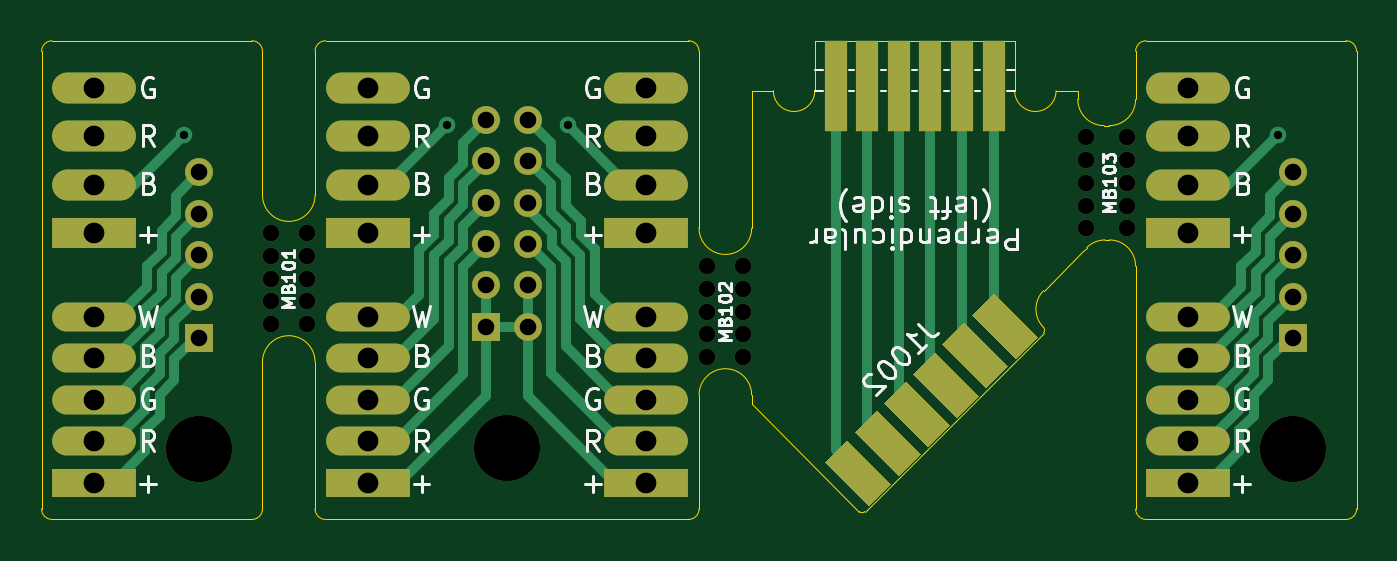
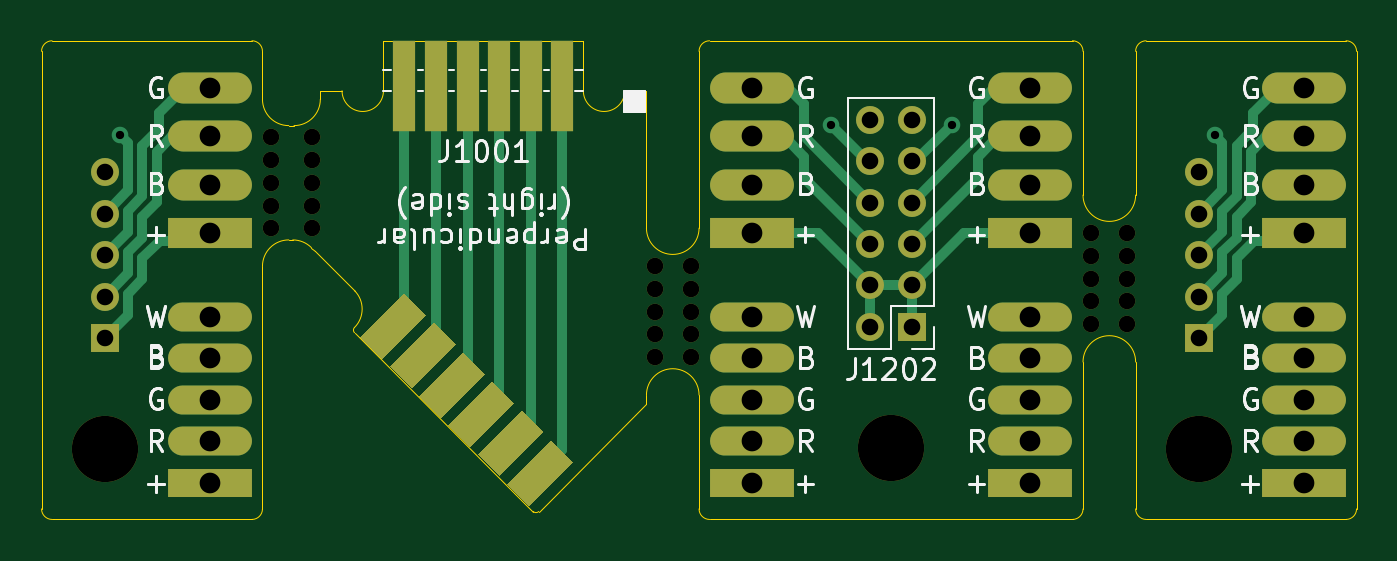
Circuit board: 11 layer files. Board 63.5 x 23.1 mm.
- bottom_copper: Subboards-B_Cu.gbl (9036 bytes)
- bottom_mask: Subboards-B_Mask.gbs (4204 bytes)
- paste: Subboards-B_Paste.gbp (546 bytes)
- bottom_silk: Subboards-B_SilkS.gbo (30291 bytes)
- outline: Subboards-Edge_Cuts.gm1 (4451 bytes)
- top_copper: Subboards-F_Cu.gtl (12856 bytes)
- top_mask: Subboards-F_Mask.gts (4204 bytes)
- paste: Subboards-F_Paste.gtp (546 bytes)
- top_silk: Subboards-F_SilkS.gto (28374 bytes)
- drill: Subboards-NPTH.drl (917 bytes)
- drill: Subboards-PTH.drl (1404 bytes)

=== bottom_copper: Subboards-B_Cu.gbl (9036 bytes, source omitted) ===
=== bottom_mask: Subboards-B_Mask.gbs ===
G04 #@! TF.GenerationSoftware,KiCad,Pcbnew,5.1.12-84ad8e8a86~92~ubuntu16.04.1*
G04 #@! TF.CreationDate,2022-12-06T17:39:37+01:00*
G04 #@! TF.ProjectId,Subboards,53756262-6f61-4726-9473-2e6b69636164,rev?*
G04 #@! TF.SameCoordinates,Original*
G04 #@! TF.FileFunction,Soldermask,Bot*
G04 #@! TF.FilePolarity,Negative*
%FSLAX46Y46*%
G04 Gerber Fmt 4.6, Leading zero omitted, Abs format (unit mm)*
G04 Created by KiCad (PCBNEW 5.1.12-84ad8e8a86~92~ubuntu16.04.1) date 2022-12-06 17:39:37*
%MOMM*%
%LPD*%
G01*
G04 APERTURE LIST*
%ADD10C,0.100000*%
%ADD11O,4.050000X1.500000*%
%ADD12R,4.050000X1.500000*%
%ADD13O,4.050000X1.400000*%
%ADD14R,4.050000X1.400000*%
%ADD15R,1.350000X1.350000*%
%ADD16O,1.350000X1.350000*%
%ADD17R,1.070000X4.413000*%
%ADD18C,3.200000*%
%ADD19C,0.800000*%
G04 APERTURE END LIST*
D10*
G36*
X137128398Y-71664802D02*
G01*
X136067738Y-72725462D01*
X133946418Y-70604142D01*
X135007078Y-69543482D01*
X137128398Y-71664802D01*
G37*
G36*
X135714184Y-73079016D02*
G01*
X134653524Y-74139676D01*
X132532204Y-72018356D01*
X133592864Y-70957696D01*
X135714184Y-73079016D01*
G37*
G36*
X134299971Y-74493229D02*
G01*
X133239311Y-75553889D01*
X131117991Y-73432569D01*
X132178651Y-72371909D01*
X134299971Y-74493229D01*
G37*
G36*
X132885757Y-75907443D02*
G01*
X131825097Y-76968103D01*
X129703777Y-74846783D01*
X130764437Y-73786123D01*
X132885757Y-75907443D01*
G37*
G36*
X131471543Y-77321656D02*
G01*
X130410883Y-78382316D01*
X128289563Y-76260996D01*
X129350223Y-75200336D01*
X131471543Y-77321656D01*
G37*
G36*
X130057330Y-78735870D02*
G01*
X128996670Y-79796530D01*
X126875350Y-77675210D01*
X127936010Y-76614550D01*
X130057330Y-78735870D01*
G37*
D11*
X91567000Y-59639200D03*
X91567000Y-61969200D03*
X91567000Y-64309200D03*
D12*
X91567000Y-66639200D03*
D11*
X104775000Y-59639200D03*
X104775000Y-61969200D03*
X104775000Y-64309200D03*
D12*
X104775000Y-66639200D03*
D11*
X144399000Y-59639200D03*
X144399000Y-61969200D03*
X144399000Y-64309200D03*
D12*
X144399000Y-66639200D03*
D11*
X118237000Y-59639200D03*
X118237000Y-61969200D03*
X118237000Y-64309200D03*
D12*
X118237000Y-66639200D03*
D13*
X118237000Y-70689200D03*
X118237000Y-72689200D03*
X118237000Y-74689200D03*
X118237000Y-76689200D03*
D14*
X118237000Y-78689200D03*
D13*
X104775000Y-72689200D03*
X104775000Y-76689200D03*
X104775000Y-74689200D03*
D14*
X104775000Y-78689200D03*
D13*
X104775000Y-70689200D03*
D15*
X110506000Y-71163200D03*
D16*
X112506000Y-71163200D03*
X110506000Y-69163200D03*
X112506000Y-69163200D03*
X110506000Y-67163200D03*
X112506000Y-67163200D03*
X110506000Y-65163200D03*
X112506000Y-65163200D03*
X110506000Y-63163200D03*
X112506000Y-63163200D03*
X110506000Y-61163200D03*
X112506000Y-61163200D03*
D13*
X91567000Y-72689200D03*
X91567000Y-76689200D03*
X91567000Y-74689200D03*
D14*
X91567000Y-78689200D03*
D13*
X91567000Y-70689200D03*
D15*
X149479000Y-71703200D03*
D16*
X149479000Y-69703200D03*
X149479000Y-67703200D03*
X149479000Y-65703200D03*
X149479000Y-63703200D03*
D17*
X135001000Y-59559700D03*
X133477000Y-59559700D03*
X131953000Y-59559700D03*
X130429000Y-59559700D03*
X128905000Y-59559700D03*
X127381000Y-59559700D03*
D18*
X96647000Y-77083200D03*
X111506000Y-77038200D03*
D13*
X144399000Y-72689200D03*
X144399000Y-76689200D03*
X144399000Y-74689200D03*
D14*
X144399000Y-78689200D03*
D13*
X144399000Y-70689200D03*
D18*
X149479000Y-77083200D03*
D15*
X96647000Y-71703200D03*
D16*
X96647000Y-69703200D03*
X96647000Y-67703200D03*
X96647000Y-65703200D03*
X96647000Y-63703200D03*
D19*
X101835000Y-68834000D03*
X101835000Y-69934000D03*
X101835000Y-71034000D03*
X101835000Y-67734000D03*
X101835000Y-66634000D03*
X100095000Y-67734000D03*
X100095000Y-71034000D03*
X100095000Y-69934000D03*
X100095000Y-66634000D03*
X100095000Y-68834000D03*
X121177000Y-70429200D03*
X121177000Y-68229200D03*
X121177000Y-71529200D03*
X121177000Y-72629200D03*
X121177000Y-69329200D03*
X122917000Y-68229200D03*
X122917000Y-69329200D03*
X122917000Y-72629200D03*
X122917000Y-71529200D03*
X122917000Y-70429200D03*
X139465000Y-64209200D03*
X139465000Y-62009200D03*
X139465000Y-65309200D03*
X139465000Y-66409200D03*
X139465000Y-63109200D03*
X141459000Y-62009200D03*
X141459000Y-63109200D03*
X141459000Y-66409200D03*
X141459000Y-65309200D03*
X141459000Y-64209200D03*
M02*

=== paste: Subboards-B_Paste.gbp ===
G04 #@! TF.GenerationSoftware,KiCad,Pcbnew,5.1.12-84ad8e8a86~92~ubuntu16.04.1*
G04 #@! TF.CreationDate,2022-12-06T17:39:37+01:00*
G04 #@! TF.ProjectId,Subboards,53756262-6f61-4726-9473-2e6b69636164,rev?*
G04 #@! TF.SameCoordinates,Original*
G04 #@! TF.FileFunction,Paste,Bot*
G04 #@! TF.FilePolarity,Positive*
%FSLAX46Y46*%
G04 Gerber Fmt 4.6, Leading zero omitted, Abs format (unit mm)*
G04 Created by KiCad (PCBNEW 5.1.12-84ad8e8a86~92~ubuntu16.04.1) date 2022-12-06 17:39:37*
%MOMM*%
%LPD*%
G01*
G04 APERTURE LIST*
G04 APERTURE END LIST*
M02*

=== bottom_silk: Subboards-B_SilkS.gbo (30291 bytes, source omitted) ===
=== outline: Subboards-Edge_Cuts.gm1 ===
G04 #@! TF.GenerationSoftware,KiCad,Pcbnew,5.1.12-84ad8e8a86~92~ubuntu16.04.1*
G04 #@! TF.CreationDate,2022-12-06T17:39:37+01:00*
G04 #@! TF.ProjectId,Subboards,53756262-6f61-4726-9473-2e6b69636164,rev?*
G04 #@! TF.SameCoordinates,Original*
G04 #@! TF.FileFunction,Profile,NP*
%FSLAX46Y46*%
G04 Gerber Fmt 4.6, Leading zero omitted, Abs format (unit mm)*
G04 Created by KiCad (PCBNEW 5.1.12-84ad8e8a86~92~ubuntu16.04.1) date 2022-12-06 17:39:37*
%MOMM*%
%LPD*%
G01*
G04 APERTURE LIST*
G04 #@! TA.AperFunction,Profile*
%ADD10C,0.050000*%
G04 #@! TD*
G04 APERTURE END LIST*
D10*
X89535000Y-57353200D02*
X99187000Y-57353200D01*
X102743000Y-57353200D02*
X120269000Y-57353200D01*
X120777000Y-74879200D02*
X120777000Y-79959200D01*
X89027000Y-79959200D02*
X89027000Y-57861200D01*
X99695000Y-57861200D02*
X99695000Y-64389000D01*
X99695000Y-73279000D02*
X99695000Y-79959200D01*
X102235000Y-73279000D02*
X102235000Y-79959200D01*
X102743000Y-80467200D02*
X120269000Y-80467200D01*
X102235000Y-64389000D02*
X102235000Y-57861200D01*
X120777000Y-57861200D02*
X120777000Y-65989200D01*
X123317000Y-59766200D02*
X123317000Y-65989200D01*
X89535000Y-80467200D02*
X99187000Y-80467200D01*
X141859000Y-59766200D02*
X141859000Y-57861200D01*
X142367000Y-57353200D02*
X152019000Y-57353200D01*
X152527000Y-57861200D02*
X152527000Y-79959200D01*
X141859000Y-68656200D02*
X141859000Y-79959200D01*
X151892000Y-80467200D02*
X152019000Y-80467200D01*
X151892000Y-80467200D02*
X142367000Y-80467200D01*
X89535000Y-80467200D02*
G75*
G02*
X89027000Y-79959200I0J508000D01*
G01*
X89027000Y-57861200D02*
G75*
G02*
X89535000Y-57353200I508000J0D01*
G01*
X99187000Y-57353200D02*
G75*
G02*
X99695000Y-57861200I0J-508000D01*
G01*
X99695000Y-79959200D02*
G75*
G02*
X99187000Y-80467200I-508000J0D01*
G01*
X102743000Y-80467200D02*
G75*
G02*
X102235000Y-79959200I0J508000D01*
G01*
X102235000Y-57861200D02*
G75*
G02*
X102743000Y-57353200I508000J0D01*
G01*
X120269000Y-57353200D02*
G75*
G02*
X120777000Y-57861200I0J-508000D01*
G01*
X120777000Y-79959200D02*
G75*
G02*
X120269000Y-80467200I-508000J0D01*
G01*
X141859000Y-57861200D02*
G75*
G02*
X142367000Y-57353200I508000J0D01*
G01*
X152019000Y-57353200D02*
G75*
G02*
X152527000Y-57861200I0J-508000D01*
G01*
X142367000Y-80467200D02*
G75*
G02*
X141859000Y-79959200I0J508000D01*
G01*
X152527000Y-79959200D02*
G75*
G02*
X152019000Y-80467200I-508000J0D01*
G01*
X128777999Y-80086199D02*
X137413999Y-71450199D01*
X123317000Y-74879200D02*
X128524000Y-80086200D01*
X139319000Y-67513200D02*
X137414000Y-69418200D01*
X137414000Y-71196200D02*
G75*
G02*
X137414000Y-69418200I889000J889000D01*
G01*
X128777999Y-80086199D02*
G75*
G02*
X128524001Y-80086199I-126999J126999D01*
G01*
X137413999Y-71196201D02*
G75*
G02*
X137413999Y-71450199I-126999J-126999D01*
G01*
X139065000Y-59766200D02*
X138017000Y-59766200D01*
X124365000Y-59766200D02*
X123317000Y-59766200D01*
X126365000Y-57353200D02*
X136017000Y-57353200D01*
X136017000Y-57353200D02*
X136017000Y-59766200D01*
X126365000Y-59766200D02*
X126365000Y-57353200D01*
X124365000Y-59766200D02*
G75*
G03*
X126365000Y-59766200I1000000J0D01*
G01*
X136017000Y-59766200D02*
G75*
G03*
X138017000Y-59766200I1000000J0D01*
G01*
X102235000Y-72864000D02*
X102235000Y-73279000D01*
X99695000Y-72864000D02*
X99695000Y-73279000D01*
X99695000Y-64804000D02*
X99695000Y-64389000D01*
X102235000Y-64804000D02*
X102235000Y-64389000D01*
X99695000Y-72864000D02*
G75*
G02*
X102235000Y-72864000I1270000J0D01*
G01*
X102235000Y-64804000D02*
G75*
G02*
X99695000Y-64804000I-1270000J0D01*
G01*
X123317000Y-66399200D02*
X123317000Y-65984200D01*
X120777000Y-66399200D02*
X120777000Y-65984200D01*
X120777000Y-74459200D02*
X120777000Y-74874200D01*
X123317000Y-74459200D02*
X123317000Y-74874200D01*
X123317000Y-66399200D02*
G75*
G02*
X120777000Y-66399200I-1270000J0D01*
G01*
X120777000Y-74459200D02*
G75*
G02*
X123317000Y-74459200I1270000J0D01*
G01*
X139496800Y-67341174D02*
X139319000Y-67511200D01*
X140589000Y-66969200D02*
X140394826Y-66969200D01*
X140335000Y-61449200D02*
X140589000Y-61449200D01*
X141859000Y-60179200D02*
X141859000Y-59764200D01*
X139065000Y-60179200D02*
X139065000Y-59764200D01*
X141859000Y-68239200D02*
X141859000Y-68654200D01*
X139496800Y-67341174D02*
G75*
G02*
X140394826Y-66969200I898026J-898026D01*
G01*
X140335000Y-61449200D02*
G75*
G02*
X139065000Y-60179200I0J1270000D01*
G01*
X141859000Y-60179200D02*
G75*
G02*
X140589000Y-61449200I-1270000J0D01*
G01*
X140589000Y-66969200D02*
G75*
G02*
X141859000Y-68239200I0J-1270000D01*
G01*
M02*

=== top_copper: Subboards-F_Cu.gtl (12856 bytes, source omitted) ===
=== top_mask: Subboards-F_Mask.gts ===
G04 #@! TF.GenerationSoftware,KiCad,Pcbnew,5.1.12-84ad8e8a86~92~ubuntu16.04.1*
G04 #@! TF.CreationDate,2022-12-06T17:39:37+01:00*
G04 #@! TF.ProjectId,Subboards,53756262-6f61-4726-9473-2e6b69636164,rev?*
G04 #@! TF.SameCoordinates,Original*
G04 #@! TF.FileFunction,Soldermask,Top*
G04 #@! TF.FilePolarity,Negative*
%FSLAX46Y46*%
G04 Gerber Fmt 4.6, Leading zero omitted, Abs format (unit mm)*
G04 Created by KiCad (PCBNEW 5.1.12-84ad8e8a86~92~ubuntu16.04.1) date 2022-12-06 17:39:37*
%MOMM*%
%LPD*%
G01*
G04 APERTURE LIST*
%ADD10C,0.100000*%
%ADD11O,4.050000X1.500000*%
%ADD12R,4.050000X1.500000*%
%ADD13O,4.050000X1.400000*%
%ADD14R,4.050000X1.400000*%
%ADD15R,1.350000X1.350000*%
%ADD16O,1.350000X1.350000*%
%ADD17R,1.070000X4.413000*%
%ADD18C,3.200000*%
%ADD19C,0.800000*%
G04 APERTURE END LIST*
D10*
G36*
X137128398Y-71664802D02*
G01*
X136067738Y-72725462D01*
X133946418Y-70604142D01*
X135007078Y-69543482D01*
X137128398Y-71664802D01*
G37*
G36*
X135714184Y-73079016D02*
G01*
X134653524Y-74139676D01*
X132532204Y-72018356D01*
X133592864Y-70957696D01*
X135714184Y-73079016D01*
G37*
G36*
X134299971Y-74493229D02*
G01*
X133239311Y-75553889D01*
X131117991Y-73432569D01*
X132178651Y-72371909D01*
X134299971Y-74493229D01*
G37*
G36*
X132885757Y-75907443D02*
G01*
X131825097Y-76968103D01*
X129703777Y-74846783D01*
X130764437Y-73786123D01*
X132885757Y-75907443D01*
G37*
G36*
X131471543Y-77321656D02*
G01*
X130410883Y-78382316D01*
X128289563Y-76260996D01*
X129350223Y-75200336D01*
X131471543Y-77321656D01*
G37*
G36*
X130057330Y-78735870D02*
G01*
X128996670Y-79796530D01*
X126875350Y-77675210D01*
X127936010Y-76614550D01*
X130057330Y-78735870D01*
G37*
D11*
X91567000Y-59639200D03*
X91567000Y-61969200D03*
X91567000Y-64309200D03*
D12*
X91567000Y-66639200D03*
D11*
X104775000Y-59639200D03*
X104775000Y-61969200D03*
X104775000Y-64309200D03*
D12*
X104775000Y-66639200D03*
D11*
X144399000Y-59639200D03*
X144399000Y-61969200D03*
X144399000Y-64309200D03*
D12*
X144399000Y-66639200D03*
D11*
X118237000Y-59639200D03*
X118237000Y-61969200D03*
X118237000Y-64309200D03*
D12*
X118237000Y-66639200D03*
D13*
X118237000Y-70689200D03*
X118237000Y-72689200D03*
X118237000Y-74689200D03*
X118237000Y-76689200D03*
D14*
X118237000Y-78689200D03*
D13*
X104775000Y-72689200D03*
X104775000Y-76689200D03*
X104775000Y-74689200D03*
D14*
X104775000Y-78689200D03*
D13*
X104775000Y-70689200D03*
D15*
X110506000Y-71163200D03*
D16*
X112506000Y-71163200D03*
X110506000Y-69163200D03*
X112506000Y-69163200D03*
X110506000Y-67163200D03*
X112506000Y-67163200D03*
X110506000Y-65163200D03*
X112506000Y-65163200D03*
X110506000Y-63163200D03*
X112506000Y-63163200D03*
X110506000Y-61163200D03*
X112506000Y-61163200D03*
D13*
X91567000Y-72689200D03*
X91567000Y-76689200D03*
X91567000Y-74689200D03*
D14*
X91567000Y-78689200D03*
D13*
X91567000Y-70689200D03*
D15*
X149479000Y-71703200D03*
D16*
X149479000Y-69703200D03*
X149479000Y-67703200D03*
X149479000Y-65703200D03*
X149479000Y-63703200D03*
D17*
X135001000Y-59559700D03*
X133477000Y-59559700D03*
X131953000Y-59559700D03*
X130429000Y-59559700D03*
X128905000Y-59559700D03*
X127381000Y-59559700D03*
D18*
X96647000Y-77083200D03*
X111506000Y-77038200D03*
D13*
X144399000Y-72689200D03*
X144399000Y-76689200D03*
X144399000Y-74689200D03*
D14*
X144399000Y-78689200D03*
D13*
X144399000Y-70689200D03*
D18*
X149479000Y-77083200D03*
D15*
X96647000Y-71703200D03*
D16*
X96647000Y-69703200D03*
X96647000Y-67703200D03*
X96647000Y-65703200D03*
X96647000Y-63703200D03*
D19*
X101835000Y-68834000D03*
X101835000Y-69934000D03*
X101835000Y-71034000D03*
X101835000Y-67734000D03*
X101835000Y-66634000D03*
X100095000Y-67734000D03*
X100095000Y-71034000D03*
X100095000Y-69934000D03*
X100095000Y-66634000D03*
X100095000Y-68834000D03*
X121177000Y-70429200D03*
X121177000Y-68229200D03*
X121177000Y-71529200D03*
X121177000Y-72629200D03*
X121177000Y-69329200D03*
X122917000Y-68229200D03*
X122917000Y-69329200D03*
X122917000Y-72629200D03*
X122917000Y-71529200D03*
X122917000Y-70429200D03*
X139465000Y-64209200D03*
X139465000Y-62009200D03*
X139465000Y-65309200D03*
X139465000Y-66409200D03*
X139465000Y-63109200D03*
X141459000Y-62009200D03*
X141459000Y-63109200D03*
X141459000Y-66409200D03*
X141459000Y-65309200D03*
X141459000Y-64209200D03*
M02*

=== paste: Subboards-F_Paste.gtp ===
G04 #@! TF.GenerationSoftware,KiCad,Pcbnew,5.1.12-84ad8e8a86~92~ubuntu16.04.1*
G04 #@! TF.CreationDate,2022-12-06T17:39:37+01:00*
G04 #@! TF.ProjectId,Subboards,53756262-6f61-4726-9473-2e6b69636164,rev?*
G04 #@! TF.SameCoordinates,Original*
G04 #@! TF.FileFunction,Paste,Top*
G04 #@! TF.FilePolarity,Positive*
%FSLAX46Y46*%
G04 Gerber Fmt 4.6, Leading zero omitted, Abs format (unit mm)*
G04 Created by KiCad (PCBNEW 5.1.12-84ad8e8a86~92~ubuntu16.04.1) date 2022-12-06 17:39:37*
%MOMM*%
%LPD*%
G01*
G04 APERTURE LIST*
G04 APERTURE END LIST*
M02*

=== top_silk: Subboards-F_SilkS.gto (28374 bytes, source omitted) ===
=== drill: Subboards-NPTH.drl ===
M48
; DRILL file {KiCad 5.1.12-84ad8e8a86~92~ubuntu16.04.1} date di 06 dec 2022 17:39:42 CET
; FORMAT={-:-/ absolute / metric / decimal}
; #@! TF.CreationDate,2022-12-06T17:39:42+01:00
; #@! TF.GenerationSoftware,Kicad,Pcbnew,5.1.12-84ad8e8a86~92~ubuntu16.04.1
; #@! TF.FileFunction,NonPlated,1,2,NPTH
FMAT,2
METRIC
T1C0.800
T2C3.200
%
G90
G05
T1
X100.095Y-66.634
X100.095Y-67.734
X100.095Y-68.834
X100.095Y-69.934
X100.095Y-71.034
X101.835Y-66.634
X101.835Y-67.734
X101.835Y-68.834
X101.835Y-69.934
X101.835Y-71.034
X121.177Y-68.229
X121.177Y-69.329
X121.177Y-70.429
X121.177Y-71.529
X121.177Y-72.629
X122.917Y-68.229
X122.917Y-69.329
X122.917Y-70.429
X122.917Y-71.529
X122.917Y-72.629
X139.465Y-62.009
X139.465Y-63.109
X139.465Y-64.209
X139.465Y-65.309
X139.465Y-66.409
X141.459Y-62.009
X141.459Y-63.109
X141.459Y-64.209
X141.459Y-65.309
X141.459Y-66.409
T2
X96.647Y-77.083
X111.506Y-77.038
X149.479Y-77.083
T0
M30

=== drill: Subboards-PTH.drl ===
M48
; DRILL file {KiCad 5.1.12-84ad8e8a86~92~ubuntu16.04.1} date di 06 dec 2022 17:39:42 CET
; FORMAT={-:-/ absolute / metric / decimal}
; #@! TF.CreationDate,2022-12-06T17:39:42+01:00
; #@! TF.GenerationSoftware,Kicad,Pcbnew,5.1.12-84ad8e8a86~92~ubuntu16.04.1
; #@! TF.FileFunction,Plated,1,2,PTH
FMAT,2
METRIC
T1C0.400
T2C0.800
T3C1.000
%
G90
G05
T1
X95.885Y-61.925
X108.585Y-61.417
X114.427Y-61.417
X148.717Y-61.925
T2
X96.647Y-63.703
X96.647Y-65.703
X96.647Y-67.703
X96.647Y-69.703
X96.647Y-71.703
X110.506Y-61.163
X110.506Y-63.163
X110.506Y-65.163
X110.506Y-67.163
X110.506Y-69.163
X110.506Y-71.163
X112.506Y-61.163
X112.506Y-63.163
X112.506Y-65.163
X112.506Y-67.163
X112.506Y-69.163
X112.506Y-71.163
X149.479Y-63.703
X149.479Y-65.703
X149.479Y-67.703
X149.479Y-69.703
X149.479Y-71.703
T3
X91.567Y-59.639
X91.567Y-61.969
X91.567Y-64.309
X91.567Y-66.639
X91.567Y-70.689
X91.567Y-72.689
X91.567Y-74.689
X91.567Y-76.689
X91.567Y-78.689
X104.775Y-59.639
X104.775Y-61.969
X104.775Y-64.309
X104.775Y-66.639
X104.775Y-70.689
X104.775Y-72.689
X104.775Y-74.689
X104.775Y-76.689
X104.775Y-78.689
X118.237Y-59.639
X118.237Y-61.969
X118.237Y-64.309
X118.237Y-66.639
X118.237Y-70.689
X118.237Y-72.689
X118.237Y-74.689
X118.237Y-76.689
X118.237Y-78.689
X144.399Y-59.639
X144.399Y-61.969
X144.399Y-64.309
X144.399Y-66.639
X144.399Y-70.689
X144.399Y-72.689
X144.399Y-74.689
X144.399Y-76.689
X144.399Y-78.689
T0
M30

